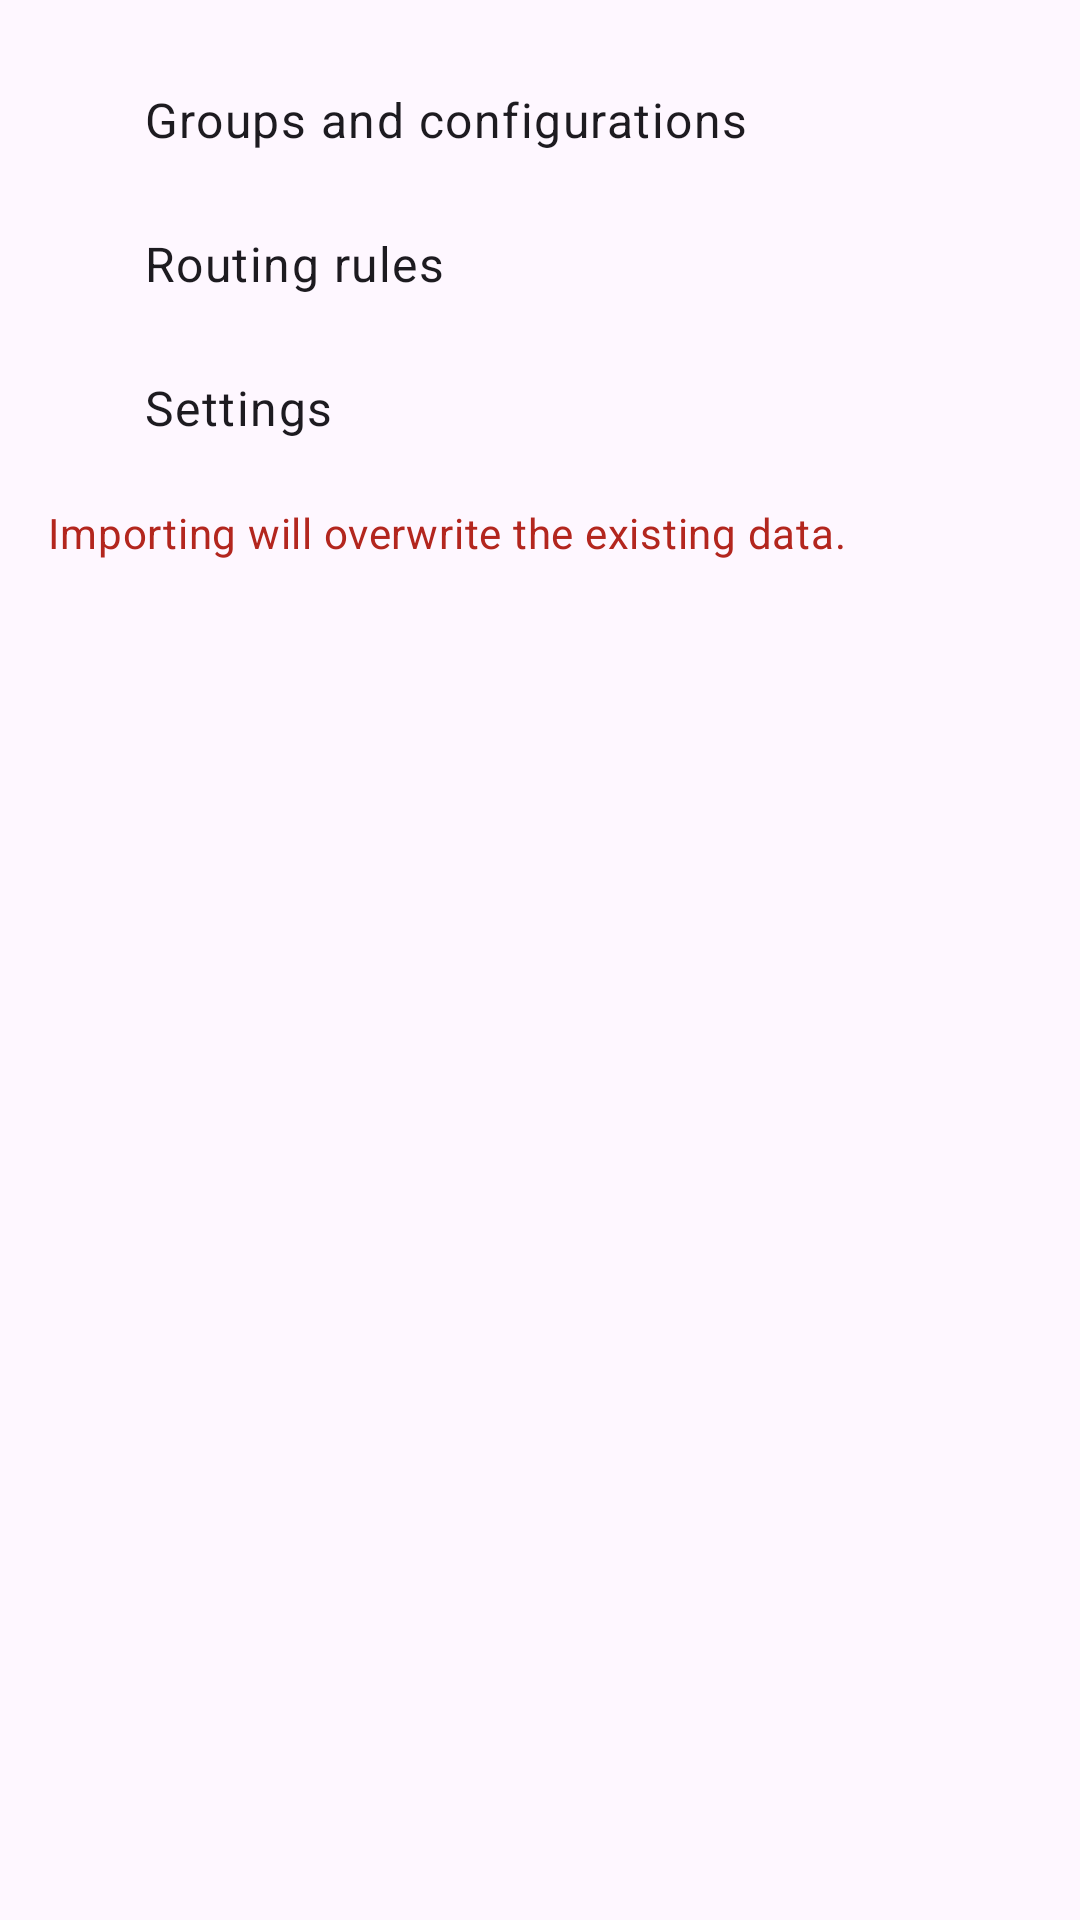

Produce the Android XML layout that renders to this screen, including the resource entries it uses.
<!-- AndroidManifest.xml: application theme Theme.Start -->
<!-- res/layout/layout_import.xml -->
<?xml version="1.0" encoding="utf-8"?>
<LinearLayout xmlns:android="http://schemas.android.com/apk/res/android"
    android:layout_width="match_parent"
    android:layout_height="match_parent"
    android:orientation="vertical"
    android:padding="16dp">

    <CheckBox
        android:id="@+id/backup_configurations"
        android:layout_width="wrap_content"
        android:layout_height="wrap_content"
        android:checked="true"
        android:text="@string/backup_groups_and_configurations"
        android:textAppearance="?attr/textAppearanceBodyLarge" />

    <CheckBox
        android:id="@+id/backup_rules"
        android:layout_width="wrap_content"
        android:layout_height="wrap_content"
        android:checked="true"
        android:text="@string/backup_rules"
        android:textAppearance="?attr/textAppearanceBodyLarge" />

    <CheckBox
        android:id="@+id/backup_settings"
        android:layout_width="wrap_content"
        android:layout_height="wrap_content"
        android:checked="true"
        android:text="@string/backup_settings"
        android:textAppearance="?attr/textAppearanceBodyLarge" />

    <TextView
        android:id="@+id/summary"
        android:layout_width="wrap_content"
        android:layout_height="wrap_content"
        android:layout_marginTop="8dp"
        android:text="@string/backup_import_summary"
        android:textAppearance="?attr/textAppearanceBodyMedium"
        android:textColor="?attr/colorError">

    </TextView>

</LinearLayout>
<!-- resources referenced by this layout -->
<resources>
  <string name="backup_groups_and_configurations">Groups and configurations</string>
  <string name="backup_import_summary">Importing will overwrite the existing data.</string>
  <string name="backup_rules">Routing rules</string>
  <string name="backup_settings">Settings</string>
  <style name="Theme.Start" parent="Theme.Material3.DayNight">
          <item name="android:navigationBarColor">@android:color/transparent</item>
          <item name="colorPrimary">@android:color/transparent</item>
          <item name="colorPrimaryDark">@android:color/transparent</item>
          <item name="android:backgroundDimEnabled">false</item>
          <item name="android:windowNoTitle">true</item>
          <item name="windowActionBar">false</item>
          <item name="windowNoTitle">true</item>
      </style>
</resources>
